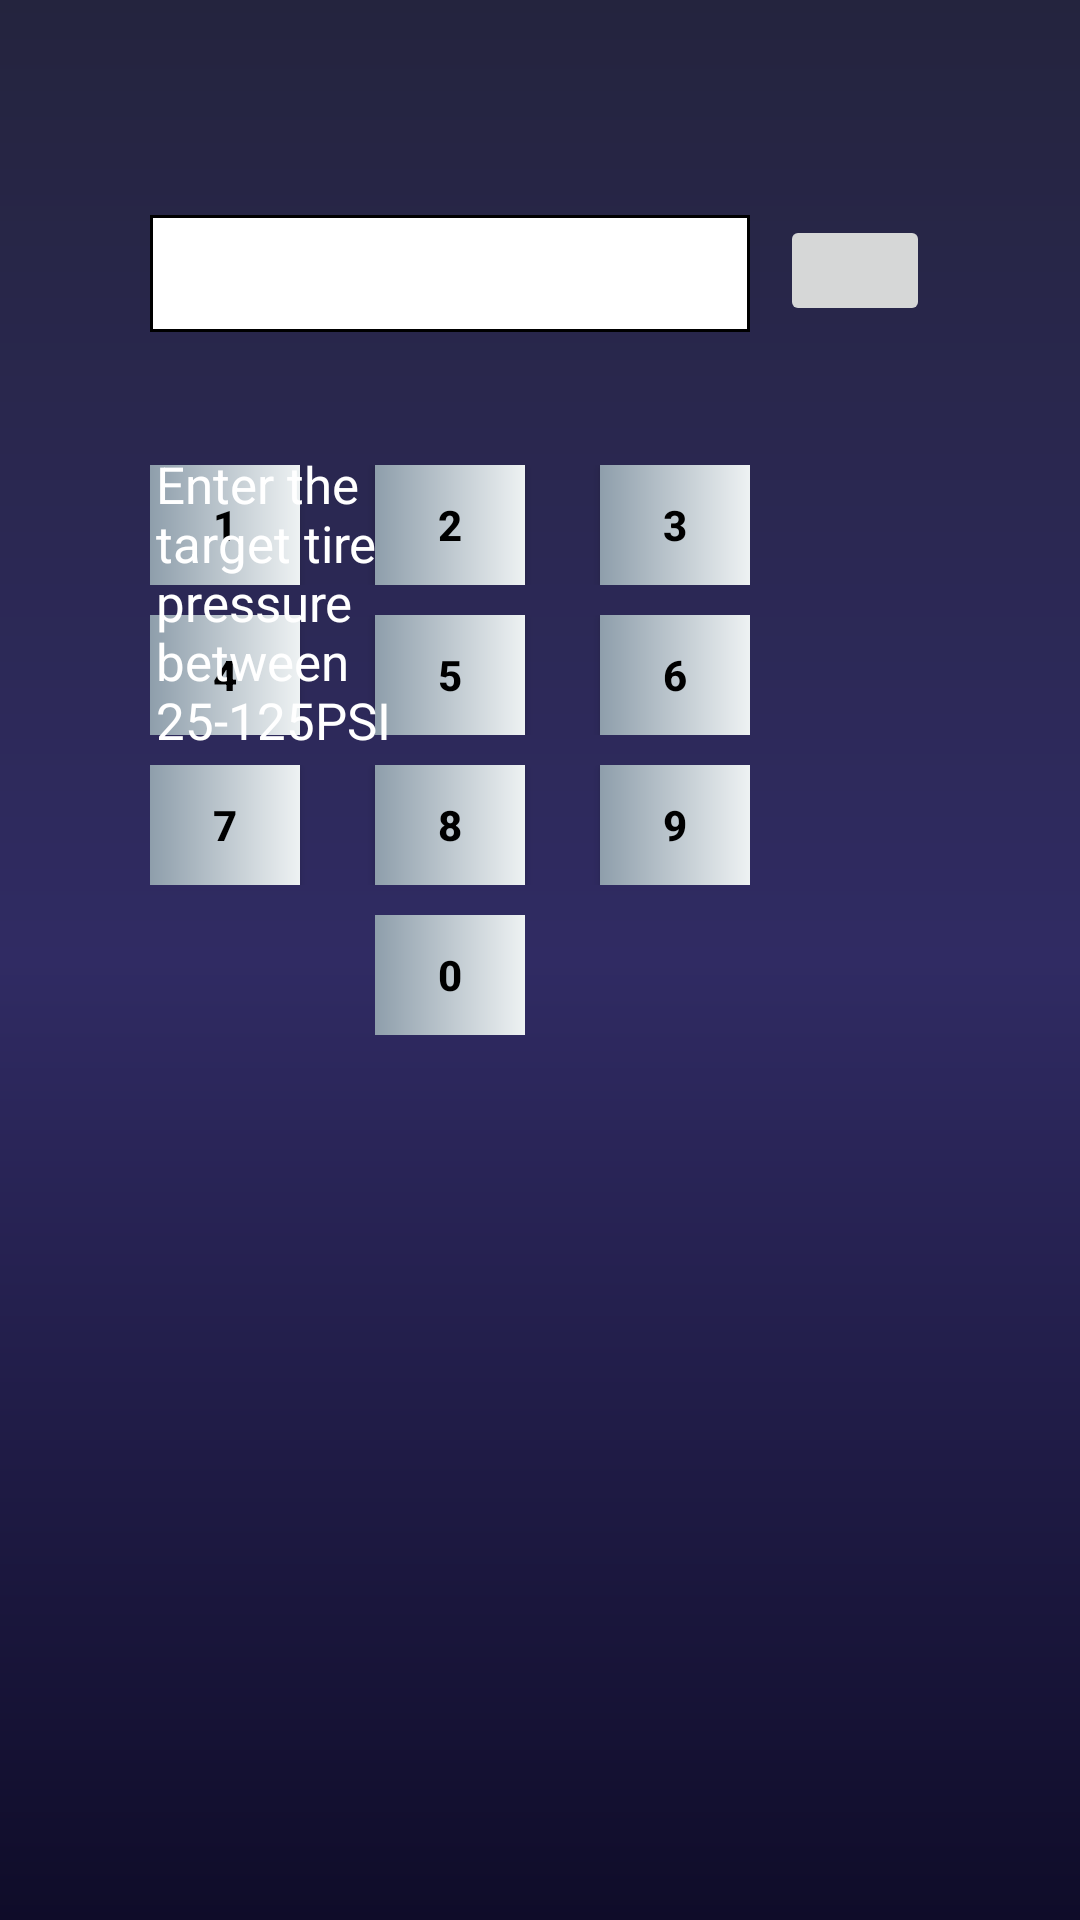

Reconstruct the res/layout file that produces this screen, plus the resources it refers to.
<!-- AndroidManifest.xml: application theme Theme.VehicleHmi -->
<!-- res/layout/activity_keypad.xml -->
<?xml version="1.0" encoding="utf-8"?>
<RelativeLayout
    xmlns:android="http://schemas.android.com/apk/res/android"
    xmlns:tools="http://schemas.android.com/tools"
    xmlns:app="http://schemas.android.com/apk/res-auto"
    android:layout_width="match_parent"
    android:layout_height="match_parent"
    android:padding="10dp"
    android:background="@drawable/gradient_colour"
    tools:context=".View.MainActivity">

    <RelativeLayout
        android:layout_width="260dp"
        android:layout_height="wrap_content"
        android:layout_centerHorizontal="true"
        android:layout_marginTop="145dp">


        <RelativeLayout
            android:id="@+id/row_1"
            android:layout_width="wrap_content"
            android:layout_height="wrap_content">

            <Button
                android:id="@+id/button1"
                android:layout_width="50dp"
                android:layout_height="40dp"
                android:background="@drawable/gradient_button"
                android:text="1"
                android:textColor="@color/black"
                android:textStyle="bold"
                app:backgroundTint="@null" />

            <Button
                android:id="@+id/button2"
                android:layout_width="50dp"
                android:layout_height="40dp"
                android:layout_marginLeft="25dp"
                android:layout_toRightOf="@id/button1"
                android:background="@drawable/gradient_button"
                android:text="2"
                android:textColor="@color/black"
                android:textStyle="bold"
                app:backgroundTint="@null" />


            <Button
                android:id="@+id/button3"
                android:layout_width="50dp"
                android:layout_height="40dp"
                android:layout_marginLeft="25dp"
                android:layout_toRightOf="@id/button2"
                android:background="@drawable/gradient_button"
                android:text="3"
                android:textColor="@color/black"
                android:textStyle="bold"
                app:backgroundTint="@null" />


        </RelativeLayout>

        <RelativeLayout
            android:id="@+id/row_2"
            android:layout_width="wrap_content"
            android:layout_height="wrap_content"
            android:layout_below="@id/row_1"
            android:layout_marginTop="10dp">

            <Button
                android:id="@+id/button4"
                android:layout_width="50dp"
                android:layout_height="40dp"
                android:background="@drawable/gradient_button"
                android:text="4"
                android:textColor="@color/black"
                android:textStyle="bold"
                app:backgroundTint="@null" />

            <Button
                android:id="@+id/button5"
                android:layout_width="50dp"
                android:layout_height="40dp"
                android:layout_marginLeft="25dp"
                android:layout_toRightOf="@id/button4"
                android:background="@drawable/gradient_button"
                android:text="5"
                android:textColor="@color/black"
                android:textStyle="bold"
                app:backgroundTint="@null" />


            <Button
                android:id="@+id/button6"
                android:layout_width="50dp"
                android:layout_height="40dp"
                android:layout_marginLeft="25dp"
                android:layout_toRightOf="@id/button5"
                android:background="@drawable/gradient_button"
                android:text="6"
                android:textColor="@color/black"
                android:textStyle="bold"
                app:backgroundTint="@null" />


        </RelativeLayout>

        <RelativeLayout
            android:id="@+id/row_3"
            android:layout_width="wrap_content"
            android:layout_height="wrap_content"
            android:layout_below="@id/row_2"
            android:layout_marginTop="10dp">

            <Button
                android:id="@+id/button7"
                android:layout_width="50dp"
                android:layout_height="40dp"
                android:background="@drawable/gradient_button"
                android:text="7"
                android:textColor="@color/black"
                android:textStyle="bold"
                app:backgroundTint="@null" />

            <Button
                android:id="@+id/button8"
                android:layout_width="50dp"
                android:layout_height="40dp"
                android:layout_marginLeft="25dp"
                android:layout_toRightOf="@id/button7"
                android:background="@drawable/gradient_button"
                android:text="8"
                android:textColor="@color/black"
                android:textStyle="bold"
                app:backgroundTint="@null" />


            <Button
                android:id="@+id/button9"
                android:layout_width="50dp"
                android:layout_height="40dp"
                android:layout_marginLeft="25dp"
                android:layout_toRightOf="@id/button8"
                android:background="@drawable/gradient_button"
                android:text="9"
                android:textColor="@color/black"
                android:textStyle="bold"
                app:backgroundTint="@null" />


        </RelativeLayout>

        <RelativeLayout
            android:id="@+id/row_4"
            android:layout_width="wrap_content"
            android:layout_height="wrap_content"
            android:layout_below="@id/row_3"
            android:layout_marginLeft="75dp"
            android:layout_marginTop="10dp">

            <Button
                android:id="@+id/button0"
                android:layout_width="50dp"
                android:layout_height="40dp"
                android:background="@drawable/gradient_button"
                android:text="0"
                android:textColor="@color/black"
                android:textStyle="bold"
                app:backgroundTint="@null" />
        </RelativeLayout>

    </RelativeLayout>

    <RelativeLayout
        android:id="@+id/img_btn_close_row"
        android:layout_width="match_parent"
        android:layout_height="wrap_content">

        <ImageButton
            android:id="@+id/imageButton_close"
            android:layout_width="wrap_content"
            android:layout_height="wrap_content"
            android:layout_marginTop="10dp"
            android:layout_marginLeft="660dp"
            android:backgroundTint="@color/white"
            app:srcCompat="@android:drawable/ic_notification_clear_all" />
    </RelativeLayout>

    <LinearLayout
        android:layout_width="wrap_content"
        android:layout_height="40dp"
        android:layout_below="@id/img_btn_close_row"
        android:layout_centerHorizontal="true"
        android:orientation="horizontal">

        <EditText
            android:id="@+id/et_keypad"
            android:layout_width="200dp"
            android:layout_height="39dp"
            android:layout_centerHorizontal="true"
            android:background="@drawable/custom_input"
            android:ems="10"
            android:inputType="numberDecimal" />

        <ImageButton
            android:id="@+id/imageButton_clear"
            android:layout_width="50dp"
            android:layout_height="37dp"
            android:layout_marginLeft="10dp"
            android:layout_marginBottom="232dp"
            android:layout_toRightOf="@id/et_keypad"
            app:backgroundTint="@null"
            app:srcCompat="@drawable/ic_baseline_backspace_24" />

    </LinearLayout>

    <LinearLayout
        android:id="@+id/rel_current_target"
        android:layout_width="wrap_content"
        android:layout_height="wrap_content"
        android:layout_marginLeft="600dp"
        android:layout_marginTop="145dp"
        android:orientation="vertical">


        <TextView
            android:id="@+id/tv_current_target"
            android:layout_width="100sp"
            android:layout_height="wrap_content"
            android:textSize="17sp"
            android:textColor="@color/white" />

        <Button
            android:id="@+id/buttonDone"
            android:layout_width="100dp"
            android:layout_height="60dp"
            android:layout_below="@id/tv_current_target"
            android:layout_marginTop="50dp"
            android:layout_marginBottom="30dp"
            android:backgroundTint="#8e0e00"
            android:text="Done"
            android:textColor="@color/white"
            android:textStyle="bold" />

    </LinearLayout>


    <RelativeLayout
        android:layout_width="wrap_content"
        android:layout_height="wrap_content"
        android:layout_marginTop="140dp"
        android:layout_marginStart="42dp">


        <TextView
            android:id="@+id/tv_target_range"
            android:layout_width="80sp"
            android:layout_height="wrap_content"
            android:text="Enter the target tire pressure between 25-125PSI"
            android:textColor="@color/white"
            android:textSize="17sp" />


    </RelativeLayout>





</RelativeLayout>
<!-- resources referenced by this layout -->
<resources>
  <color name="black">#FF000000</color>
  <color name="white">#FFFFFFFF</color>
  <!-- drawable custom_input (drawable-v24) -->
  <?xml version="1.0" encoding="utf-8"?>
  <selector xmlns:android="http://schemas.android.com/apk/res/android">
  
      <item android:state_enabled="true" >
          <shape android:shape="rectangle">
              <solid android:color="@android:color/white"/>
              <stroke android:color="@color/black" android:width="1dp"/>
          </shape>
  
      </item>
  
  </selector>
  <!-- drawable gradient_button (drawable-v24) -->
  <?xml version="1.0" encoding="utf-8"?>
  <shape
      android:shape = "rectangle"
      xmlns:android = "http://schemas.android.com/apk/res/android" >
  
      <gradient
          android:startColor = "#8e9eab"
          android:endColor = "#eef2f3"
          android:angle = "0"
          android:type = "linear" />
  </shape>
  <!-- drawable gradient_colour (drawable-v24) -->
  <?xml version="1.0" encoding="utf-8"?>
  <shape
      android:shape = "rectangle"
      xmlns:android = "http://schemas.android.com/apk/res/android" >
  
      <gradient
          android:startColor = "#0f0c29"
          android:centerColor = "#302b63"
          android:endColor = "#24243e"
          android:angle = "90"
          android:type = "linear" />
  </shape>
  <style name="Theme.VehicleHmi" parent="Theme.MaterialComponents.DayNight.NoActionBar">
          
          <item name="colorPrimary">@color/purple_500</item>
          <item name="colorPrimaryVariant">@color/purple_700</item>
          <item name="colorOnPrimary">@color/white</item>
          
          <item name="colorSecondary">@color/teal_200</item>
          <item name="colorSecondaryVariant">@color/teal_700</item>
          <item name="colorOnSecondary">@color/black</item>
          
          <item name="android:statusBarColor" tools:targetApi="l">?attr/colorPrimaryVariant</item>
          
      </style>
  <color name="purple_500">#FF6200EE</color>
  <color name="purple_700">#FF3700B3</color>
  <color name="teal_200">#FF03DAC5</color>
  <color name="teal_700">#FF018786</color>
</resources>
